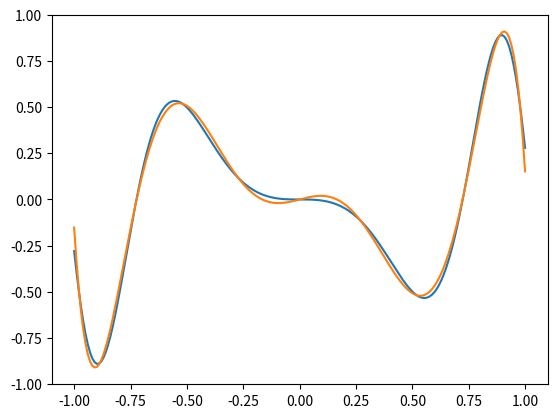

Python code for this plot:
import math
import numpy as np
import matplotlib.pyplot as plt

'''
Seja Pn(x) o polinômio de Legendre de grau n. Encontre os coeficientes da combinação linear
g(x)=∑i=18ciPi(x)
que melhor se aproxima da função f(x)=xsin(-6x2) no intervalo [-1,1]. Para o cálculo dos coeficientes ci, use a regra dos trapézios com n=256 subintervalos. Em seguida calcule g(x) para os seguintes valores de x
x1=-0.808, x2=0.176 e x3=0.594.
A função g(x) é uma aproximação para a função f(x) no intervalo [-1,1] com erro dado por
erro=∫1-1[f(x)-g(x)]2dx.
Use o método da quadratura gaussiana com 10 nós para determinar o erro.
'''

def trapz(f, a, b, n):
    h = abs(b - a) / n
    sum_fx = 0

    for i in range(1, n):
        sum_fx += f(a + i * h)

    return (f(a) + 2 * sum_fx + f(b)) * h / 2


def simps(f, a, b, n):
    if n % 2 != 0:
        print('O valor n deve ser par')
        return None

    num_parabolas = n / 2
    soma = 0
    h = (b - a) / n

    for i in range(int(num_parabolas)):
        x0 = a + (2 * i) * h
        x1 = a + (2 * i + 1) * h
        x2 = a + (2 * i + 2) * h
        soma += f(x0) + 4 * f(x1) + f(x2)

    soma *= h / 3

    return soma


def trapz_romberg(f, a, b, h):
    n = int((b - a) / h)
    soma = 0

    for k in range(1, n):
        soma += f(a + k * h)

    return (h / 2) * (f(a) + 2 * soma + f(b))


def romberg(coluna_f1):
    coluna_f1 = [i for i in coluna_f1]
    n = len(coluna_f1)
    for j in range(n - 1):
        temp_col = [0] * (n - 1 - j)
        for i in range(n - 1 - j):
            power = j + 1
            temp_col[i] = (4 ** power * coluna_f1[i + 1] - coluna_f1[i]) / (4 ** power - 1)
        coluna_f1[:n - 1 - j] = temp_col
        # print(f'F_{j+2} = {temp_col}')
    return coluna_f1[0]


def best_func(f, funcs, a, b, method: ['trapz', 256]):
    k = len(funcs)

    A = [[0 for _ in range(k)] for _ in range(k)]
    B = []

    for i in range(k):
        for j in range(k):
            if i == j:
                if j >= i:
                    def f_ij(x):
                        return funcs[j](x) * funcs[i](x)

                    if method[0] == 'trapz':
                        A[i][j] = trapz(f_ij, a, b, method[1])
                    elif method[0] == 'simps':
                        A[i][j] = simps(f_ij, a, b, method[1])
                    elif method[0] == 'romberg':
                        tam = int(method[1] / 2)
                        hs = [method[2] / 2 ** ki for ki in range(tam)]
                        coluna_f1 = [trapz_romberg(f_ij, a, b, hi) for hi in hs]
                        A[i][j] = romberg(coluna_f1)
                    elif method[0] == 'quadratura':
                        A[i][j] = quadratura(change(f_ij, a, b), method[1], method[2])

                else:
                    A[i][j] = A[j][i]

        def ffi(x):
            return f(x) * funcs[i](x)

        if method[0] == 'trapz':
            B.append(trapz(ffi, a, b, method[1]))
        elif method[0] == 'simps':
            B.append(simps(ffi, a, b, method[1]))
        elif method[0] == 'romberg':
            tam = int(method[1] / 2)
            hs = [method[2] / 2 ** ki for ki in range(tam)]
            coluna_f1 = [trapz_romberg(ffi, a, b, hi) for hi in hs]
            B.append(romberg(coluna_f1))
        elif method[0] == 'quadratura':
            B.append(quadratura(change(ffi, a, b), method[1], method[2]))

    A = np.array(A, dtype=float)
    B = np.array(B, dtype=float)

    return np.linalg.solve(A, B)


def quadratura(funcao, pontos, pesos):
    soma = 0

    for xk, ck in zip(pontos, pesos):
        soma += ck * funcao(xk)

    return soma


def change(f, a, b):
    def g(u):
        return f((b + a) / 2 + (b - a) * u / 2) * (b - a) / 2

    return g


def legendre(x, n):
    if n == 0:
        return 1
    elif n == 1:
        return x
    else:
        return ((2 * n - 1) * x * legendre(x, n - 1) - (n - 1) * legendre(x, n - 2)) / n


def build_legendre_polynomial(n):
    def temp(t):
        return legendre(t, n)
    return temp


def f(x):
    return x * math.sin(-6 * x**2)

if __name__ == '__main__':
    raiz2 = [-0.5773502691896257, 0.5773502691896257]
    peso2 = [1.0, 1.0]

    raiz3 = [0, -0.7745966692414834, 0.7745966692414834]
    peso3 = [0.8888888888888888, 0.5555555555555556, 0.5555555555555556]

    raiz4 = [-0.33998104358485626, 0.33998104358485626, -0.8611363115940526, 0.8611363115940526]
    peso4 = [0.6521451548625461, 0.6521451548625461, 0.34785484513745385, 0.34785484513745385]

    raiz5 = [0, -0.5384693101056831, 0.5384693101056831, -0.906179845938664, 0.906179845938664]
    peso5 = [0.5688888888888889, 0.47862867049936647, 0.47862867049936647, 0.23692688505618908, 0.23692688505618908]

    raiz6 = [0.6612093864662645, -0.6612093864662645, -0.2386191860831969, 0.2386191860831969, -0.932469514203152,
             0.932469514203152]
    peso6 = [0.3607615730481386, 0.3607615730481386, 0.46791393457269104, 0.46791393457269104, 0.17132449237917036,
             0.17132449237917036]

    raiz7 = [0, 0.4058451513773972, -0.4058451513773972, -0.7415311855993945, 0.7415311855993945, -0.9491079123427585,
             0.9491079123427585]
    peso7 = [0.4179591836734694, 0.3818300505051189, 0.3818300505051189, 0.27970539148927664, 0.27970539148927664,
             0.1294849661688697, 0.1294849661688697]

    raiz8 = [-0.1834346424956498, 0.1834346424956498, -0.525532409916329, 0.525532409916329, -0.7966664774136267,
             0.7966664774136267, -0.9602898564975363, 0.9602898564975363]
    peso8 = [0.362683783378362, 0.362683783378362, 0.31370664587788727, 0.31370664587788727, 0.22238103445337448,
             0.22238103445337448, 0.10122853629037626, 0.10122853629037626]

    raiz9 = [0, -0.8360311073266358, 0.8360311073266358, -0.9681602395076261, 0.9681602395076261, -0.3242534234038089,
             0.3242534234038089, -0.6133714327005904, 0.6133714327005904]
    peso9 = [0.3302393550012598, 0.1806481606948574, 0.1806481606948574, 0.08127438836157441, 0.08127438836157441,
             0.31234707704000286, 0.31234707704000286, 0.26061069640293544, 0.26061069640293544]

    raiz10 = [-0.14887433898163122, 0.14887433898163122, -0.4333953941292472, 0.4333953941292472, -0.6794095682990244,
              0.6794095682990244, -0.8650633666889845, 0.8650633666889845, -0.9739065285171717, 0.9739065285171717]
    peso10 = [0.29552422471475287, 0.29552422471475287, 0.26926671930999635, 0.26926671930999635, 0.21908636251598204,
              0.21908636251598204, 0.1494513491505806, 0.1494513491505806, 0.06667134430868814, 0.06667134430868814]

    raiz11 = [0, -0.26954315595234496, 0.26954315595234496, -0.5190961292068118, 0.5190961292068118,
              -0.7301520055740494,
              0.7301520055740494, -0.8870625997680953, 0.8870625997680953, -0.978228658146057, 0.978228658146057]
    peso11 = [0.2729250867779006, 0.26280454451024665, 0.26280454451024665, 0.23319376459199048, 0.23319376459199048,
              0.18629021092773426, 0.18629021092773426, 0.1255803694649046, 0.1255803694649046, 0.05566856711617366,
              0.05566856711617366]

    raiz12 = [-0.1252334085114689, 0.1252334085114689, -0.3678314989981802, 0.3678314989981802, -0.5873179542866175,
              0.5873179542866175, -0.7699026741943047, 0.7699026741943047, -0.9041172563704749, 0.9041172563704749,
              -0.9815606342467192, 0.9815606342467192]
    peso12 = [0.24914704581340277, 0.24914704581340277, 0.2334925365383548, 0.2334925365383548, 0.20316742672306592,
              0.20316742672306592, 0.16007832854334622, 0.16007832854334622, 0.10693932599531843, 0.10693932599531843,
              0.04717533638651183, 0.04717533638651183]

    raiz13 = [0, -0.2304583159551348, 0.2304583159551348, -0.44849275103644687, 0.44849275103644687,
              -0.6423493394403402,
              0.6423493394403402, -0.8015780907333099, 0.8015780907333099, -0.9175983992229779, 0.9175983992229779,
              -0.9841830547185881, 0.9841830547185881]
    peso13 = [0.2325515532308739, 0.22628318026289723, 0.22628318026289723, 0.2078160475368885, 0.2078160475368885,
              0.17814598076194574, 0.17814598076194574, 0.13887351021978725, 0.13887351021978725, 0.09212149983772845,
              0.09212149983772845, 0.04048400476531588, 0.04048400476531588]

    raiz14 = [-0.10805494870734367, 0.10805494870734367, -0.31911236892788974, 0.31911236892788974, -0.5152486363581541,
              0.5152486363581541, -0.6872929048116855, 0.6872929048116855, -0.827201315069765, 0.827201315069765,
              -0.9284348836635735, 0.9284348836635735, -0.9862838086968123, 0.9862838086968123]
    peso14 = [0.2152638534631578, 0.2152638534631578, 0.2051984637212956, 0.2051984637212956, 0.18553839747793782,
              0.18553839747793782, 0.15720316715819355, 0.15720316715819355, 0.12151857068790319, 0.12151857068790319,
              0.08015808715976021, 0.08015808715976021, 0.03511946033175186, 0.03511946033175186]

    raiz15 = [0, -0.20119409399743451, 0.20119409399743451, -0.3941513470775634, 0.3941513470775634,
              -0.5709721726085388,
              0.5709721726085388, -0.7244177313601701, 0.7244177313601701, -0.8482065834104272, 0.8482065834104272,
              -0.937273392400706, 0.937273392400706, -0.9879925180204854, 0.9879925180204854]
    peso15 = [0.2025782419255613, 0.19843148532711158, 0.19843148532711158, 0.1861610000155622, 0.1861610000155622,
              0.16626920581699392, 0.16626920581699392, 0.13957067792615432, 0.13957067792615432, 0.10715922046717194,
              0.10715922046717194, 0.07036604748810812, 0.07036604748810812, 0.03075324199611727, 0.03075324199611727]

    raiz16 = [-0.09501250983763744, 0.09501250983763744, -0.2816035507792589, 0.2816035507792589, -0.45801677765722737,
              0.45801677765722737, -0.6178762444026438, 0.6178762444026438, -0.755404408355003, 0.755404408355003,
              -0.8656312023878318, 0.8656312023878318, -0.9445750230732326, 0.9445750230732326, -0.9894009349916499,
              0.9894009349916499]
    peso16 = [0.1894506104550685, 0.1894506104550685, 0.18260341504492358, 0.18260341504492358, 0.16915651939500254,
              0.16915651939500254, 0.14959598881657674, 0.14959598881657674, 0.12462897125553388, 0.12462897125553388,
              0.09515851168249279, 0.09515851168249279, 0.062253523938647894, 0.062253523938647894,
              0.027152459411754096,
              0.027152459411754096]

    raiz17 = [0, -0.17848418149584785, 0.17848418149584785, -0.3512317634538763, 0.3512317634538763,
              -0.5126905370864769,
              0.5126905370864769, -0.6576711592166907, 0.6576711592166907, -0.7815140038968014, 0.7815140038968014,
              -0.8802391537269859, 0.8802391537269859, -0.9506755217687678, 0.9506755217687678, -0.9905754753144174,
              0.9905754753144174]
    peso17 = [0.17944647035620653, 0.17656270536699264, 0.17656270536699264, 0.16800410215645004, 0.16800410215645004,
              0.15404576107681028, 0.15404576107681028, 0.13513636846852548, 0.13513636846852548, 0.11188384719340397,
              0.11188384719340397, 0.08503614831717918, 0.08503614831717918, 0.0554595293739872, 0.0554595293739872,
              0.02414830286854793, 0.02414830286854793]

    raiz18 = [-0.0847750130417353, 0.0847750130417353, -0.2518862256915055, 0.2518862256915055, -0.41175116146284263,
              0.41175116146284263, -0.5597708310739475, 0.5597708310739475, -0.6916870430603532, 0.6916870430603532,
              -0.8037049589725231, 0.8037049589725231, -0.8926024664975557, 0.8926024664975557, -0.9558239495713977,
              0.9558239495713977, -0.9915651684209309, 0.9915651684209309]
    peso18 = [0.1691423829631436, 0.1691423829631436, 0.16427648374583273, 0.16427648374583273, 0.15468467512626524,
              0.15468467512626524, 0.14064291467065065, 0.14064291467065065, 0.12255520671147846, 0.12255520671147846,
              0.10094204410628717, 0.10094204410628717, 0.07642573025488905, 0.07642573025488905, 0.0497145488949698,
              0.0497145488949698, 0.02161601352648331, 0.02161601352648331]

    raiz19 = [0, -0.16035864564022537, 0.16035864564022537, -0.31656409996362983, 0.31656409996362983,
              -0.46457074137596094,
              0.46457074137596094, -0.600545304661681, 0.600545304661681, -0.7209661773352294, 0.7209661773352294,
              -0.8227146565371428, 0.8227146565371428, -0.9031559036148179, 0.9031559036148179, -0.96020815213483,
              0.96020815213483, -0.9924068438435844, 0.9924068438435844]
    peso19 = [0.1610544498487837, 0.15896884339395434, 0.15896884339395434, 0.15276604206585967, 0.15276604206585967,
              0.1426067021736066, 0.1426067021736066, 0.12875396253933621, 0.12875396253933621, 0.11156664554733399,
              0.11156664554733399, 0.09149002162245, 0.09149002162245, 0.06904454273764123, 0.06904454273764123,
              0.0448142267656996, 0.0448142267656996, 0.019461788229726478, 0.019461788229726478]

    raiz20 = [-0.07652652113349734, 0.07652652113349734, -0.22778585114164507, 0.22778585114164507,
              -0.37370608871541955,
              0.37370608871541955, -0.5108670019508271, 0.5108670019508271, -0.636053680726515, 0.636053680726515,
              -0.7463319064601508, 0.7463319064601508, -0.8391169718222188, 0.8391169718222188, -0.912234428251326,
              0.912234428251326, -0.9639719272779138, 0.9639719272779138, -0.9931285991850949, 0.9931285991850949]
    peso20 = [0.15275338713072584, 0.15275338713072584, 0.14917298647260374, 0.14917298647260374, 0.14209610931838204,
              0.14209610931838204, 0.13168863844917664, 0.13168863844917664, 0.11819453196151841, 0.11819453196151841,
              0.10193011981724044, 0.10193011981724044, 0.08327674157670475, 0.08327674157670475, 0.06267204833410907,
              0.06267204833410907, 0.04060142980038694, 0.04060142980038694, 0.017614007139152118, 0.017614007139152118]

    # grau = 8
    # funcs = [build_legendre_polynomial(i) for i in range(grau)]
    # a = -1
    # b = 1
    # values = [-0.901, -0.051, 0.44]
    # method = ['trapz', 256]

    # grau = 12
    # funcs = [build_legendre_polynomial(i) for i in range(grau)]
    # a = -1
    # b = 1
    # values = [-0.761, -0.173, 0.578]
    # method = ['simps', 128]

    grau = 8
    funcs = [build_legendre_polynomial(i) for i in range(grau)]
    a = -1
    b = 1
    values = [-0.808, 0.176, 0.594]
    method = ['trapz', 256]


    #grau = 16
    #funcs = [build_legendre_polynomial(i) for i in range(grau)]
    #a = -1
    #b = 1
    #values = [-0.707, -0.183, 0.616]
    #order = 8
    #h = 2/16
    #method = ['romberg', order, h]

    coefs = best_func(f, funcs, a, b, method)

    coefs = [ci for ci in coefs]

    print(f'Coeficientes: {coefs}')

    def g(x):
        return sum(ci * fi(x) for ci, fi in zip(coefs, funcs))


    for x in values:
        print(f'g({x}) = {g(x)}')

    # quadratura gaussina
    exact_for_degree_less_than = 20


    def func_erro(x):
        return (f(x) - g(x)) ** 2


    order = str(int(exact_for_degree_less_than / 2))
    txt_order = ['raiz' + order, 'peso' + order]

    erro = quadratura(change(func_erro, a, b), locals()[txt_order[0]], locals()[txt_order[1]])

    print(f'{erro = }')

    # visualizacao

    t = np.linspace(a, b, 200)
    ft = [f(ti) for ti in t]
    gt = [g(ti) for ti in t]

    plt.plot(t, ft)
    plt.plot(t, gt)

    plt.savefig('otimizacao_legendre.png')
